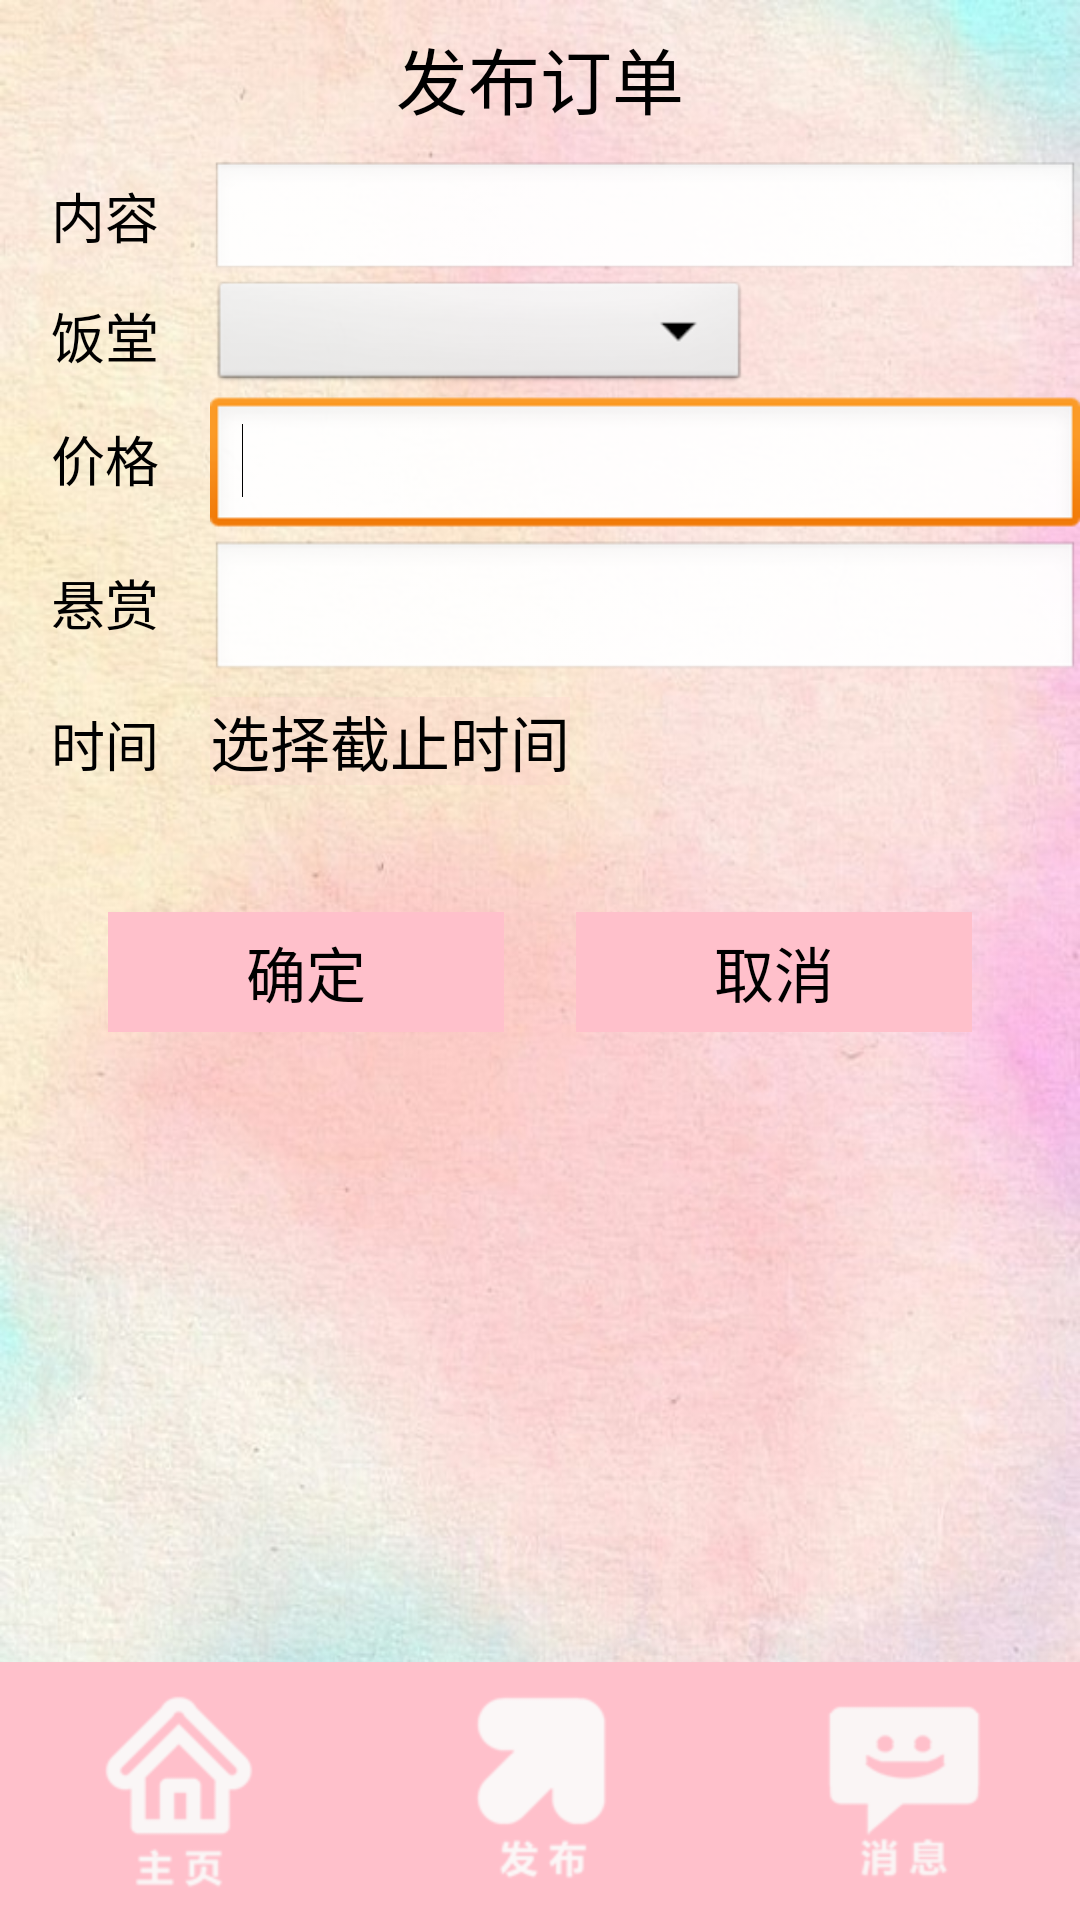

This screen was rendered from an Android layout file. Write that file and the resources it references.
<!-- AndroidManifest.xml: application theme titleStyle -->
<!-- res/layout/placeorder.xml -->
<?xml version="1.0" encoding="utf-8"?>
<RelativeLayout xmlns:android="http://schemas.android.com/apk/res/android"
    android:layout_width="match_parent"
    android:layout_height="match_parent"
    android:background="@drawable/back"
    android:orientation="vertical" >

    <LinearLayout
        android:id="@+id/linearLayout1"
        android:layout_width="match_parent"
        android:layout_height="wrap_content"
        android:layout_alignParentBottom="true"
        android:background="#FFC0CB"
        android:paddingBottom="0dp" >

        <ImageButton
            android:id="@+id/publishMainPageBtn"
            android:layout_width="wrap_content"
            android:layout_height="match_parent"
            android:layout_weight="0.33"
            android:background="#0000"
            android:onClick="POMainPublishBtnClick"
            android:scaleType="centerInside"
            android:src="@drawable/mainw" />

        <ImageButton
            android:id="@+id/publishPublishBtn"
            android:layout_width="wrap_content"
            android:layout_height="84dp"
            android:layout_weight="0.33"
            android:background="#0000"
            android:scaleType="centerInside"
            android:src="@drawable/postw" />

        <ImageButton
            android:id="@+id/publishNewsBtn"
            android:layout_width="wrap_content"
            android:layout_height="86dp"
            android:layout_weight="0.33"
            android:background="#0000"
            android:onClick="PONewsPulishBtnClick"
            android:scaleType="centerInside"
            android:src="@drawable/messagew" />
    </LinearLayout>

    <LinearLayout
        android:id="@+id/linearLayout3"
        android:layout_width="match_parent"
        android:layout_height="wrap_content"
        android:orientation="vertical" >

        <LinearLayout
            android:id="@+id/linearLayout2"
            android:layout_width="match_parent"
            android:layout_height="wrap_content"
            android:orientation="vertical" >

            <TextView
                android:id="@+id/textView1"
                android:layout_width="match_parent"
                android:layout_height="52dp"
                android:gravity="center"
                android:text="发布订单"
                android:textColor="#000000"
                android:textSize="24dp" />
        </LinearLayout>

        <LinearLayout
            android:id="@+id/linearLayout4"
            android:layout_width="match_parent"
            android:layout_height="wrap_content"
            android:layout_above="@+id/LinearLayout01"
            android:layout_alignParentLeft="true"
            android:orientation="horizontal" >

            <TextView
                android:layout_width="70dp"
                android:layout_height="40dp"
                android:gravity="center"
                android:text="内容"
                android:textColor="#000000"
                android:textSize="18dp" />

            <EditText
                android:id="@+id/POConetntET"
                android:layout_width="230dp"
                android:layout_height="40dp"
                android:layout_above="@+id/linearLayout1"
                android:layout_alignParentLeft="true"
                android:layout_weight="0.65"
                android:ems="10" />
        </LinearLayout>
    </LinearLayout>

    <LinearLayout
        android:id="@+id/LinearLayout01"
        android:layout_width="match_parent"
        android:layout_height="wrap_content"
        android:layout_alignParentLeft="true"
        android:layout_below="@+id/linearLayout3"
        android:orientation="horizontal" >

        <TextView
            android:id="@+id/TextView01"
            android:layout_width="70dp"
            android:layout_height="40dp"
            android:gravity="center"
            android:text="饭堂"
            android:textColor="#000000"
            android:textSize="18dp" />

        <Spinner
            android:id="@+id/spinnerCantee"
            android:layout_width="180dp"
            android:layout_height="40dp" />

    </LinearLayout>

    <LinearLayout
        android:id="@+id/LinearLayout02"
        android:layout_width="match_parent"
        android:layout_height="wrap_content"
        android:layout_alignParentLeft="true"
        android:layout_below="@+id/LinearLayout01"
        android:orientation="horizontal" >

        <TextView
            android:id="@+id/TextView02"
            android:layout_width="70dp"
            android:layout_height="40dp"
            android:layout_above="@+id/POConetntET"
            android:layout_alignParentLeft="true"
            android:gravity="center"
            android:text="价格"
            android:textColor="#000000"
            android:textSize="18dp" />

        <EditText
            android:id="@+id/POPriceET"
            android:layout_width="230dp"
            android:layout_height="wrap_content"
            android:layout_weight="0.08"
            android:ems="10" >

            <requestFocus />
        </EditText>
    </LinearLayout>

    <LinearLayout
        android:id="@+id/linearLayout6"
        android:layout_width="match_parent"
        android:layout_height="wrap_content"
        android:layout_alignParentLeft="true"
        android:layout_below="@+id/LinearLayout02"
        android:orientation="horizontal" >

        <TextView
            android:id="@+id/textView3"
            android:layout_width="70dp"
            android:layout_height="40dp"
            android:layout_above="@+id/POConetntET"
            android:layout_alignParentLeft="true"
            android:gravity="center"
            android:text="悬赏"
            android:textColor="#000000"
            android:textSize="18dp" />

        <EditText
            android:id="@+id/POJewalET"
            android:layout_width="230dp"
            android:layout_height="wrap_content"
            android:layout_weight="1"
            android:ems="10" />
    </LinearLayout>

    <LinearLayout
        android:id="@+id/linearLayout5"
        android:layout_width="match_parent"
        android:layout_height="wrap_content"
        android:layout_alignParentLeft="true"
        android:layout_below="@+id/linearLayout6"
        android:orientation="horizontal" >

        <TextView
            android:id="@+id/textView2"
            android:layout_width="70dp"
            android:layout_height="40dp"
            android:gravity="center"
            android:text="时间"
            android:textColor="#000000"
            android:textSize="18dp" />

        <Button
            android:id="@+id/selectTime"
            android:layout_width="wrap_content"
            android:layout_height="wrap_content"
            android:background="#33FFC0CB"
            android:onClick="selectTimeClick"
            android:text="选择截止时间"
            android:textSize="20dp" />

    </LinearLayout>

    <LinearLayout
        android:id="@+id/linearLayout7"
        android:layout_width="match_parent"
        android:layout_height="wrap_content"
        android:layout_alignParentLeft="true"
        android:layout_below="@+id/linearLayout5"
        android:layout_marginLeft="36dp"
        android:layout_marginTop="36dp"
        android:orientation="horizontal" >

       <Button
           android:id="@+id/placeorderSure"
           android:layout_width="wrap_content"
           android:layout_height="40dp"
           android:layout_marginRight="12dp"
           android:layout_weight="0.49"
           android:background="#FFC0CB"
           android:onClick="PublishAcSureBtnClick"
           android:text="确定"
           android:textSize="20dp" />

        <Button
            android:id="@+id/placeorderCancel"
            android:layout_width="wrap_content"
            android:layout_height="40dp"
            android:layout_marginLeft="12dp"
            android:layout_marginRight="36dp"
            android:layout_weight="0.49"
            android:background="#FFC0CB"
            android:onClick="PublishAcCancelBtnClick"
            android:text="取消"
            android:textSize="20dp" />

    </LinearLayout>

</RelativeLayout>
<!-- resources referenced by this layout -->
<resources>
  <!-- drawable back: png bitmap (drawable-hdpi, 879986 bytes) -->
  <!-- drawable mainw: png bitmap (drawable-hdpi, 7021 bytes) -->
  <!-- drawable messagew: png bitmap (drawable-hdpi, 6063 bytes) -->
  <!-- drawable postw: png bitmap (drawable-hdpi, 6048 bytes) -->
  <style name="titleStyle" parent="android:Theme">
  	     <item name="android:windowTitleSize">80dp</item>
  	     <item name="android:windowTitleBackgroundStyle">@style/TitleBarBackground</item>
  	</style>
  <style name="TitleBarBackground">
         <item name="android:background">@drawable/title3</item>
  	</style>
  <!-- drawable title3: png bitmap (drawable-mdpi, 10060 bytes) -->
</resources>
